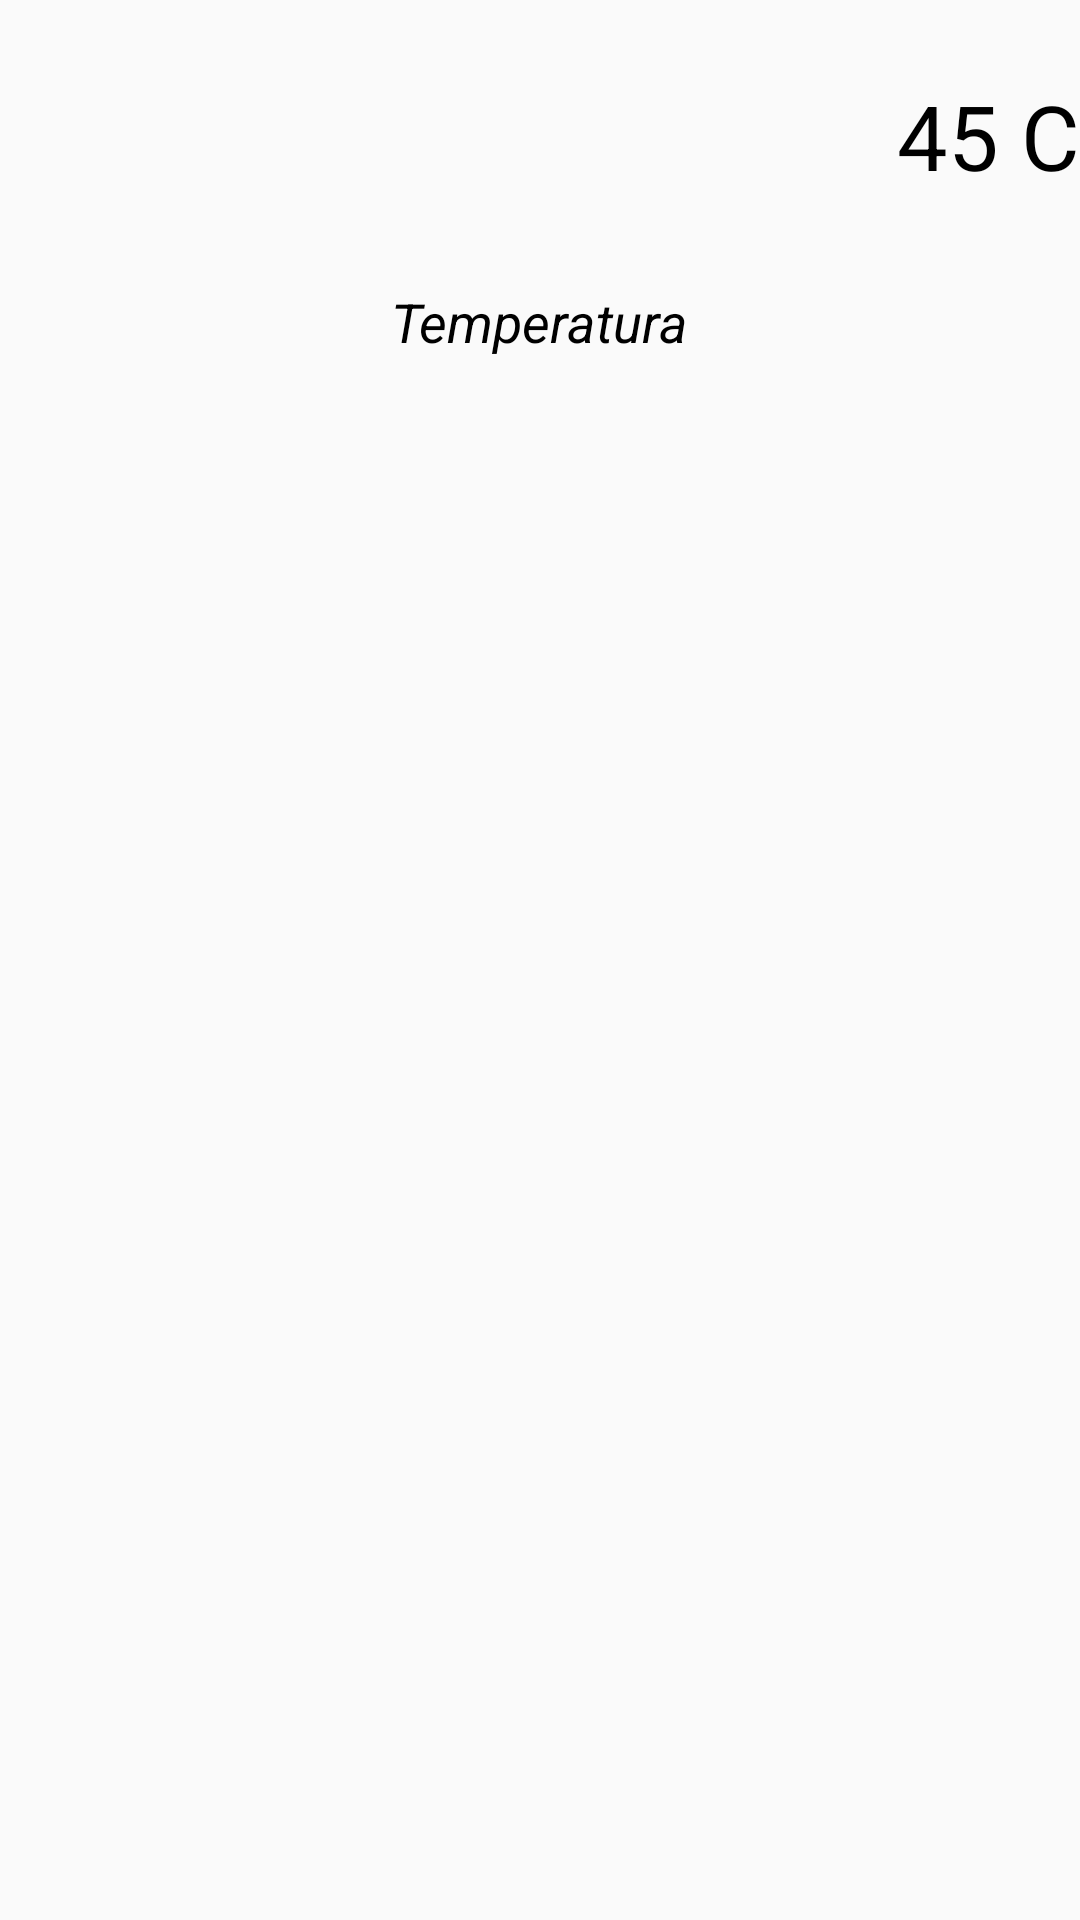

Reconstruct the res/layout file that produces this screen, plus the resources it refers to.
<!-- AndroidManifest.xml: application theme AppTheme -->
<!-- res/layout/temp_layout.xml -->
<?xml version="1.0" encoding="utf-8"?>
<RelativeLayout xmlns:android="http://schemas.android.com/apk/res/android"
    android:id="@+id/tempRelLay"
    android:layout_width="125dp"
    android:layout_height="125dp"
    android:layout_alignParentLeft="true"
    android:layout_alignParentTop="true">

    <ImageView
        android:id="@+id/tempImageView"
        android:layout_width="62dp"
        android:layout_height="90dp"
        style="@style/imageViewMockStyle" />

    <TextView
        android:id="@+id/tempTextView"
        android:layout_below="@+id/tempImageView"
        android:layout_width="wrap_content"
        android:layout_height="wrap_content"
        android:layout_centerHorizontal="true"
        android:paddingTop="5dp"
        android:text="@string/temp_label"
        style="@style/sensorLabelStyle" />

    <TextView
        android:id="@+id/tempValueTextView"
        android:layout_width="wrap_content"
        android:layout_height="wrap_content"
        android:layout_alignParentRight="true"
        android:layout_marginTop="25dp"
        android:text="45 C"
        style="@style/sensorValueDefaultStyle" />

</RelativeLayout>
<!-- resources referenced by this layout -->
<resources>
  <string name="temp_label">Temperatura</string>
  <style name="sensorLabelStyle">
          <item name="android:textColor">@color/text_color</item>
          <item name="android:textSize">18sp</item>
          <item name="android:textStyle">italic</item>
      </style>
  <style name="sensorValueDefaultStyle">
          <item name="android:textSize">30sp</item>
          <item name="android:textColor">@color/text_color</item>
      </style>
  <style name="AppTheme" parent="Theme.AppCompat.Light.NoActionBar">
          
      </style>
  <color name="text_color">#000</color>
</resources>
